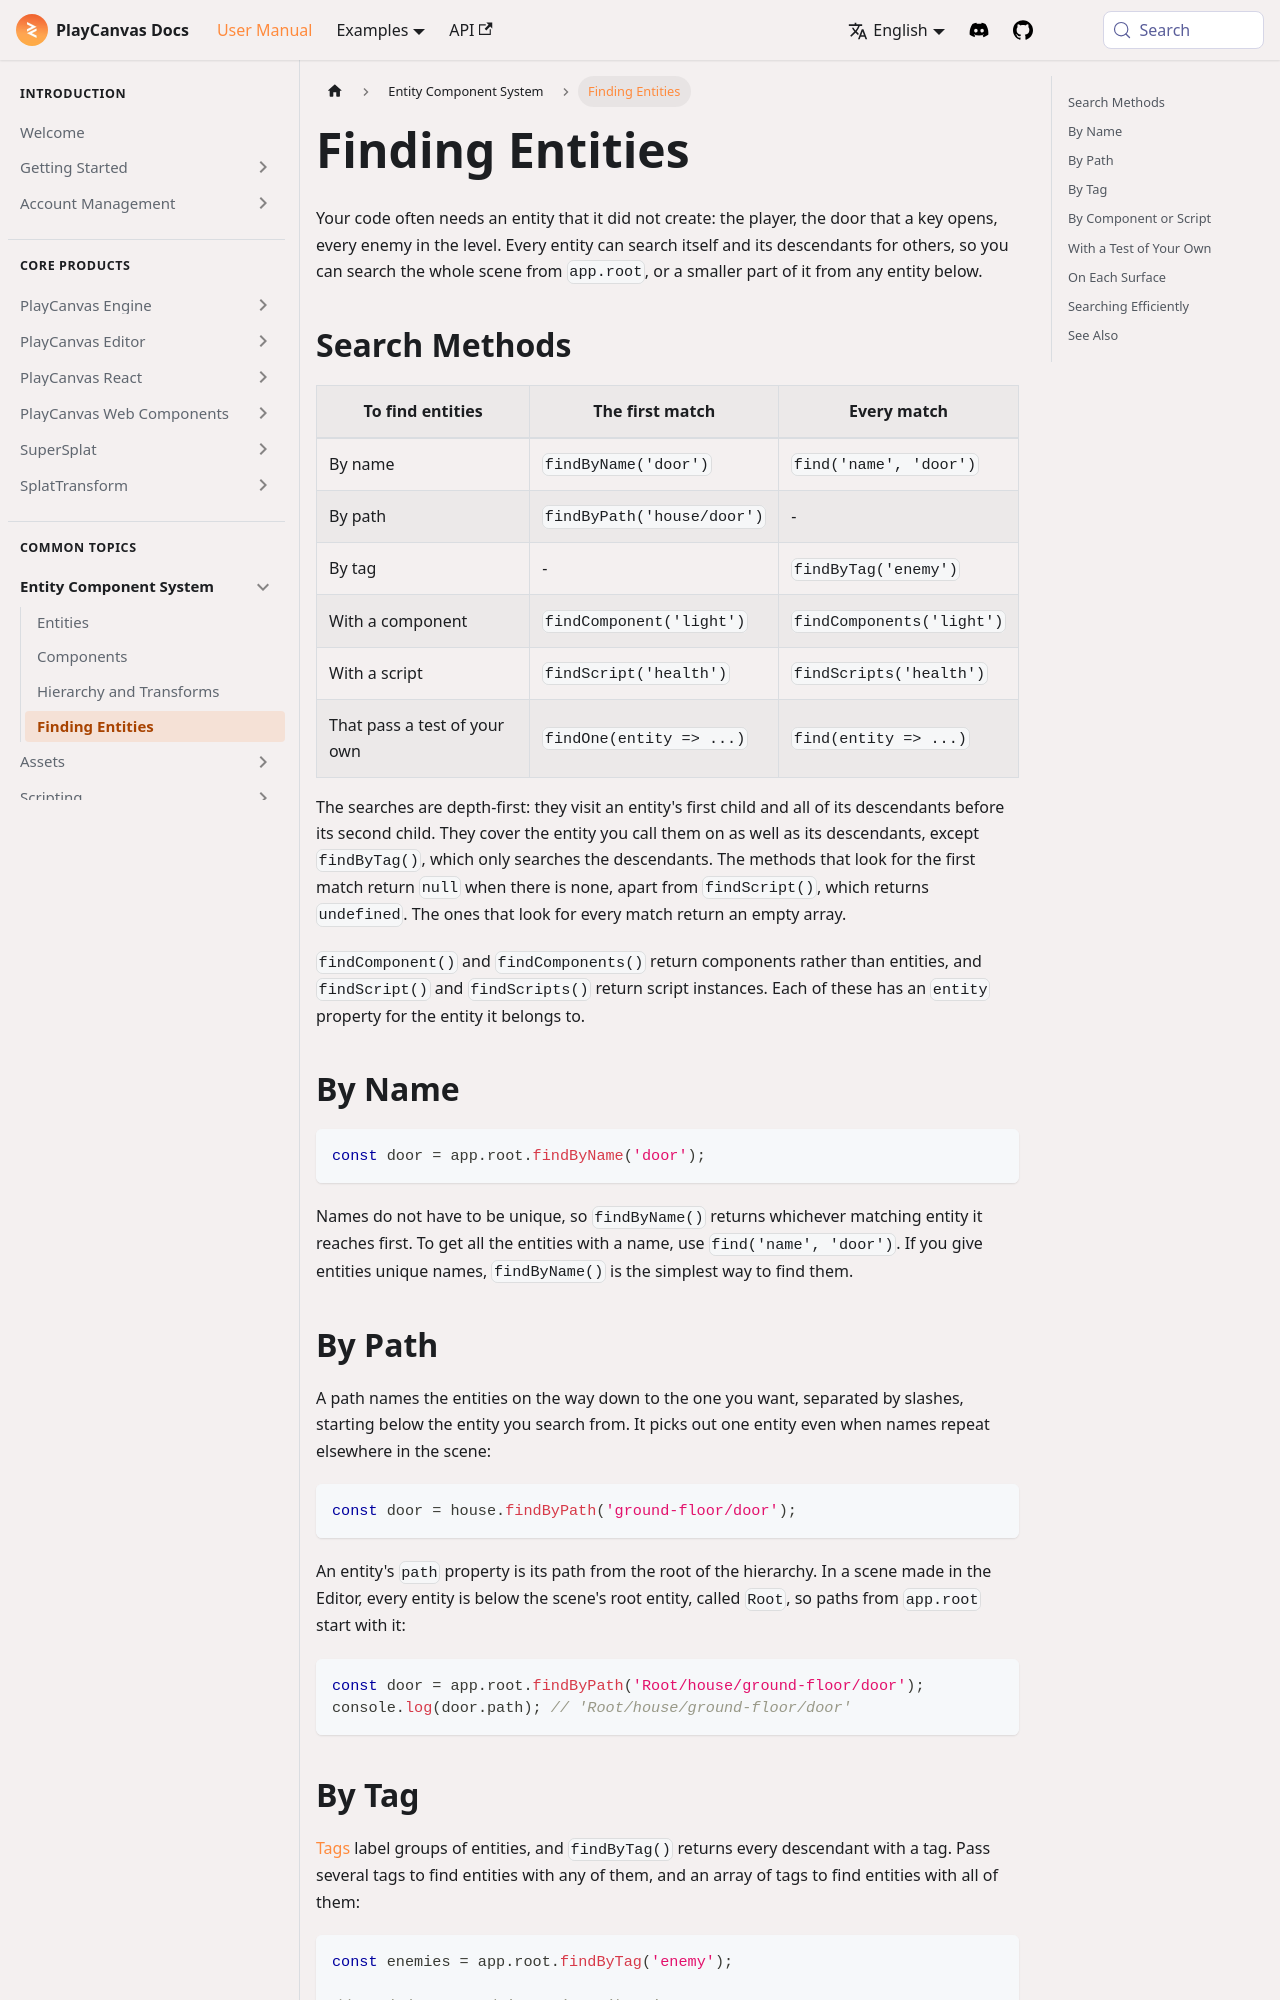

repository: playcanvas/developer-site · page: user-manual/ecs/searching-the-hierarchy/index.html · generator: docusaurus

---
title: Finding Entities
description: "Look entities up by name, path, tag, component or script, or with a test of your own, starting from any entity, and keep references rather than searching every frame, in the Engine, the Editor, React and Web Components."
---

import Tabs from '@theme/Tabs';
import TabItem from '@theme/TabItem';

Your code often needs an entity that it did not create: the player, the door that a key opens, every enemy in the level. Every entity can search itself and its descendants for others, so you can search the whole scene from `app.root`, or a smaller part of it from any entity below.

## Search Methods {#search-methods}

| To find entities | The first match | Every match |
| --- | --- | --- |
| By name | `findByName('door')` | `find('name', 'door')` |
| By path | `findByPath('house/door')` | - |
| By tag | - | `findByTag('enemy')` |
| With a component | `findComponent('light')` | `findComponents('light')` |
| With a script | `findScript('health')` | `findScripts('health')` |
| That pass a test of your own | `findOne(entity => ...)` | `find(entity => ...)` |

The searches are depth-first: they visit an entity's first child and all of its descendants before its second child. They cover the entity you call them on as well as its descendants, except `findByTag()`, which only searches the descendants. The methods that look for the first match return `null` when there is none, apart from `findScript()`, which returns `undefined`. The ones that look for every match return an empty array.

`findComponent()` and `findComponents()` return components rather than entities, and `findScript()` and `findScripts()` return script instances. Each of these has an `entity` property for the entity it belongs to.

## By Name {#by-name}

```javascript
const door = app.root.findByName('door');
```

Names do not have to be unique, so `findByName()` returns whichever matching entity it reaches first. To get all the entities with a name, use `find('name', 'door')`. If you give entities unique names, `findByName()` is the simplest way to find them.

## By Path {#by-path}

A path names the entities on the way down to the one you want, separated by slashes, starting below the entity you search from. It picks out one entity even when names repeat elsewhere in the scene:

```javascript
const door = house.findByPath('ground-floor/door');
```

An entity's `path` property is its path from the root of the hierarchy. In a scene made in the Editor, every entity is below the scene's root entity, called `Root`, so paths from `app.root` start with it:

```javascript
const door = app.root.findByPath('Root/house/ground-floor/door');
console.log(door.path); // 'Root/house/ground-floor/door'
```

## By Tag {#by-tag}

[Tags](/user-manual/ecs/entities/#names-and-tags) label groups of entities, and `findByTag()` returns every descendant with a tag. Pass several tags to find entities with any of them, and an array of tags to find entities with all of them:

```javascript
const enemies = app.root.findByTag('enemy');

// entities tagged 'enemy' OR 'boss'
const hostile = app.root.findByTag('enemy', 'boss');

// entities tagged both 'enemy' AND 'flying'
const flyers = app.root.findByTag(['enemy', 'flying']);
```

To test a single entity, `entity.tags.has()` takes its arguments in the same way, so `goblin.tags.has('enemy', 'boss')` is `true` if the goblin has either tag.

## By Component or Script {#by-component-or-script}

```javascript
// every light in the scene
const lights = app.root.findComponents('light');
lights.forEach(light => light.enabled = false);

// the first instance of the Health script below the player, by class or by name
const health = player.findScript(Health);
```
